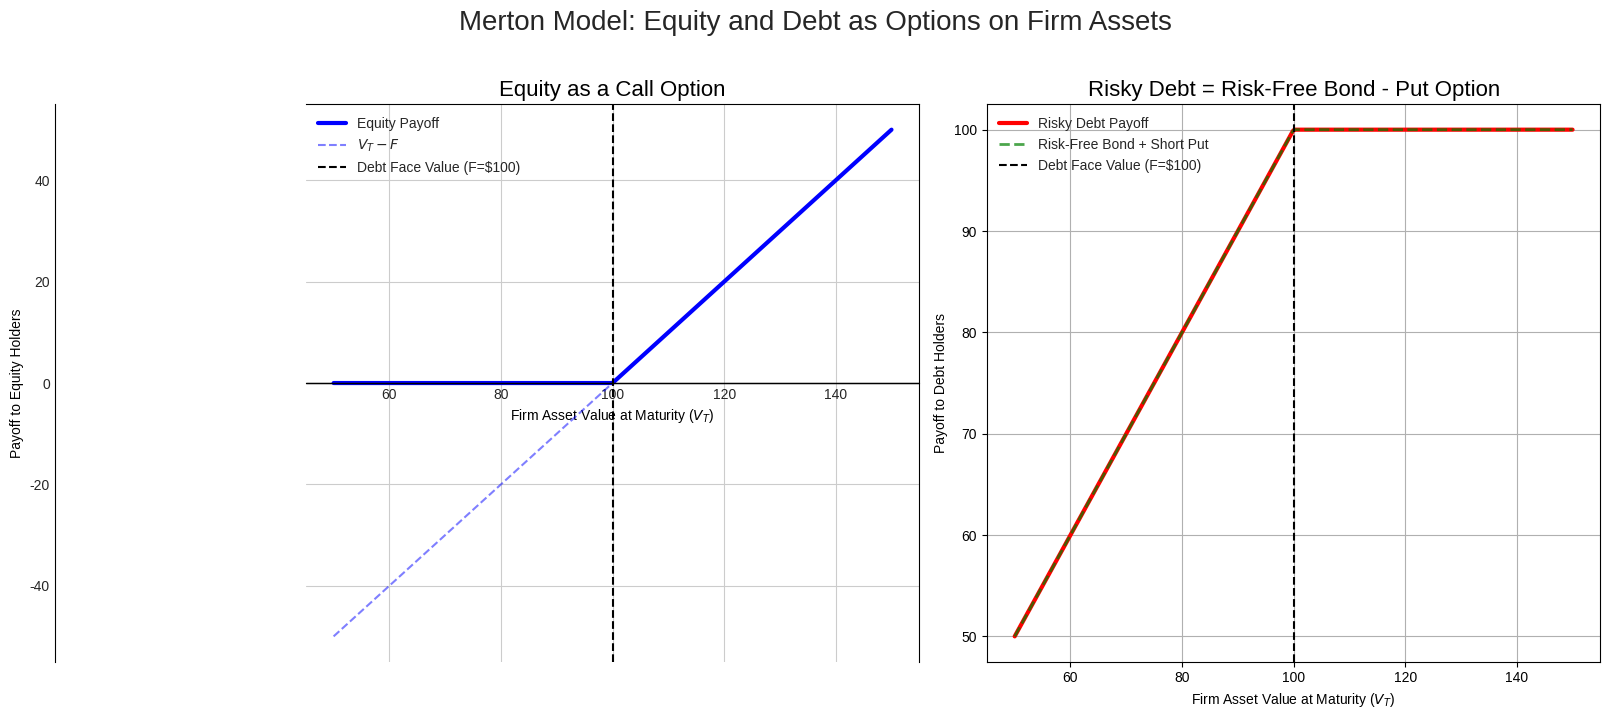

Recreate this plot in Python.
import numpy as np
import matplotlib.pyplot as plt

def generate_merton_payoffs_diagram():
    """
    Generates and saves a diagram illustrating the payoffs in the Merton model.
    """
    # --- Parameters ---
    F = 100  # Face value of debt
    V_T = np.linspace(50, 150, 400) # Range of firm asset values at maturity T

    # --- Payoffs at Maturity T ---
    # Payoff to Equity Holders = max(V_T - F, 0) -> A call option
    payoff_equity = np.maximum(V_T - F, 0)

    # Payoff to Debt Holders = min(V_T, F)
    payoff_debt = np.minimum(V_T, F)

    # Payoff of a risk-free bond is always F
    payoff_risk_free = np.full_like(V_T, F)

    # Payoff of a short put option = -max(F - V_T, 0)
    payoff_short_put = -np.maximum(F - V_T, 0)

    # --- Plotting ---
    fig, (ax1, ax2) = plt.subplots(1, 2, figsize=(16, 7))
    plt.style.use('seaborn-v0_8-whitegrid')

    # Panel 1: Equity as a Call Option
    ax1.plot(V_T, payoff_equity, 'b-', lw=3, label='Equity Payoff')
    ax1.plot(V_T, V_T - F, 'b--', alpha=0.5, label='$V_T - F$')
    ax1.axhline(0, color='k', linestyle='-', lw=1)
    ax1.axvline(F, color='k', linestyle='--', lw=1.5, label=f'Debt Face Value (F=${F})')
    ax1.set_title('Equity as a Call Option', fontsize=16)
    ax1.set_xlabel('Firm Asset Value at Maturity ($V_T$)')
    ax1.set_ylabel('Payoff to Equity Holders')
    ax1.legend()
    ax1.grid(True)
    ax1.spines['left'].set_position('zero')
    ax1.spines['bottom'].set_position('zero')

    # Panel 2: Risky Debt
    ax2.plot(V_T, payoff_debt, 'r-', lw=3, label='Risky Debt Payoff')
    ax2.plot(V_T, payoff_risk_free + payoff_short_put, 'g--', lw=2, alpha=0.7, label='Risk-Free Bond + Short Put')
    ax2.axvline(F, color='k', linestyle='--', lw=1.5, label=f'Debt Face Value (F=${F})')
    ax2.set_title('Risky Debt = Risk-Free Bond - Put Option', fontsize=16)
    ax2.set_xlabel('Firm Asset Value at Maturity ($V_T$)')
    ax2.set_ylabel('Payoff to Debt Holders')
    ax2.legend()
    ax2.grid(True)

    fig.suptitle('Merton Model: Equity and Debt as Options on Firm Assets', fontsize=20, y=1.02)
    plt.tight_layout()

    # --- Save Figure ---
    import os
    save_dir = 'images'
    if not os.path.exists(save_dir):
        os.makedirs(save_dir)

    save_path = os.path.join(save_dir, 'merton_model_payoffs.png')
    plt.savefig(save_path, dpi=150, bbox_inches='tight')
    print(f"Plot saved to {save_path}")

if __name__ == '__main__':
    generate_merton_payoffs_diagram()